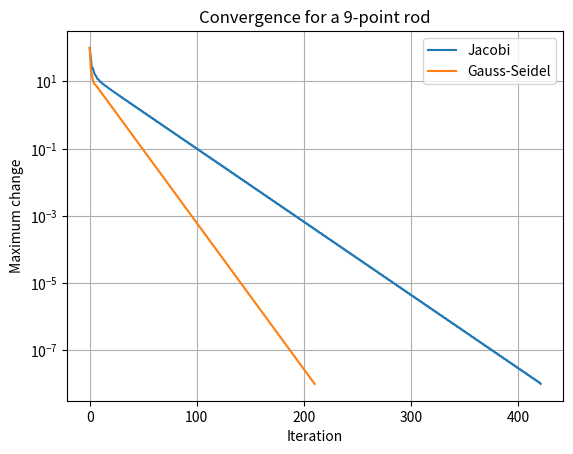

Write the Python code that produced this figure. (Note: this script raises an exception after producing the figure.)
import numpy as np
import matplotlib.pyplot as plt

n = 9
A = 2 * np.eye(n) - np.eye(n, k=1) - np.eye(n, k=-1)

b = np.zeros(n)
b[0] = 200.0    # left end temperature
b[-1] = 50.0    # right end temperature


def jacobi(A, b, tol=1e-8, max_iter=2000):
    D = np.diag(A)
    R = A - np.diagflat(D)
    x = np.zeros_like(b)
    errors = []

    for _ in range(max_iter):
        x_new = (b - R @ x) / D
        error = np.linalg.norm(x_new - x, ord=np.inf)
        errors.append(error)

        if error < tol:
            return x_new, errors

        x = x_new

    return x, errors


def gauss_seidel(A, b, tol=1e-8, max_iter=2000):
    x = np.zeros_like(b)
    errors = []

    for _ in range(max_iter):
        old = x.copy()

        for i in range(len(b)):
            x[i] = (b[i] - A[i, :i] @ x[:i] - A[i, i+1:] @ old[i+1:]) / A[i, i]

        error = np.linalg.norm(x - old, ord=np.inf)
        errors.append(error)

        if error < tol:
            return x, errors

    return x, errors


x_j, err_j = jacobi(A, b)
x_gs, err_gs = gauss_seidel(A, b)
x_exact = np.linalg.solve(A, b)

print("Exact temperatures:", np.round(x_exact, 2))
print("Jacobi max error vs exact:", np.max(np.abs(x_j - x_exact)))
print("Gauss-Seidel max error vs exact:", np.max(np.abs(x_gs - x_exact)))
print("Jacobi iterations:", len(err_j))
print("Gauss-Seidel iterations:", len(err_gs))

plt.semilogy(err_j, label="Jacobi")
plt.semilogy(err_gs, label="Gauss-Seidel")
plt.xlabel("Iteration")
plt.ylabel("Maximum change")
plt.title("Convergence for a 9-point rod")
plt.legend()
plt.grid(True)
plt.savefig("images/task_08_longer_rod.png", dpi=150)
plt.show()
